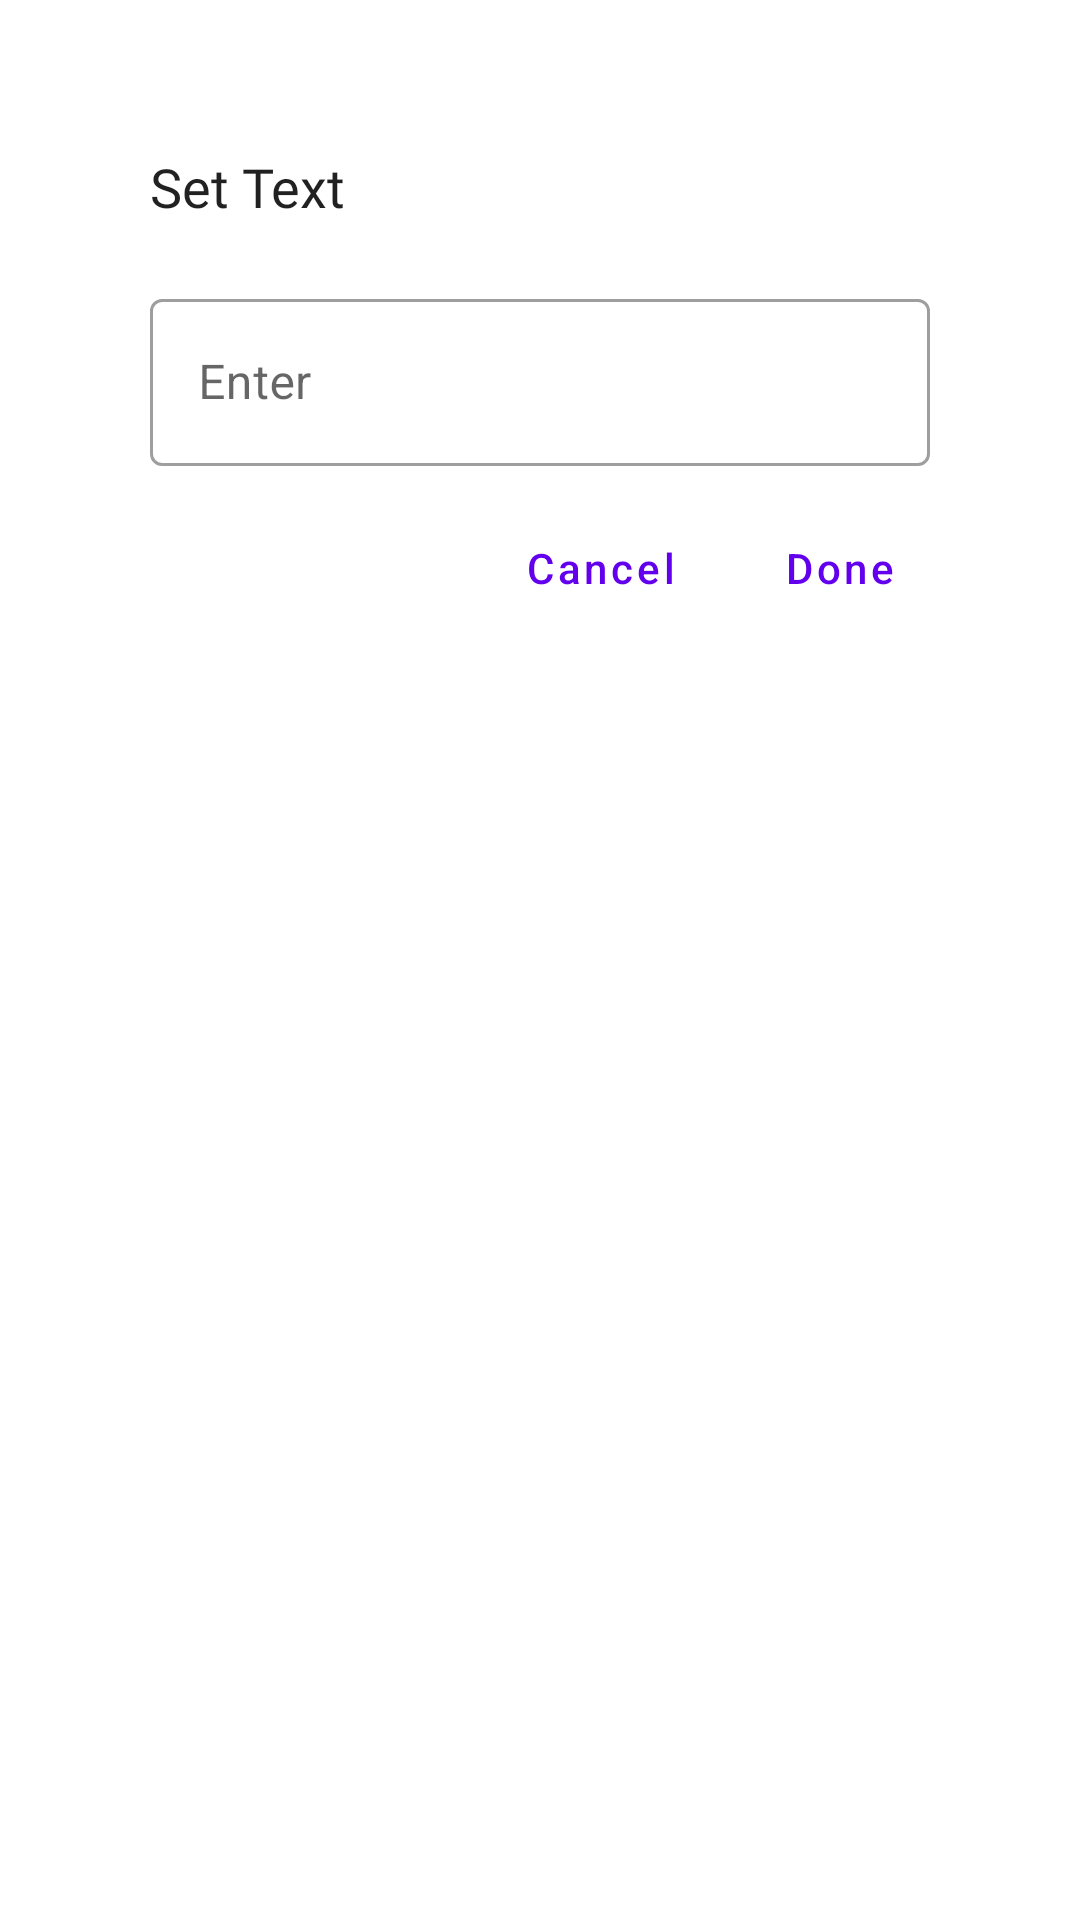

Reconstruct the res/layout file that produces this screen, plus the resources it refers to.
<!-- AndroidManifest.xml: application theme Theme.Routina -->
<!-- res/layout/dialog_set_text.xml -->
<?xml version="1.0" encoding="utf-8"?>
<RelativeLayout xmlns:android="http://schemas.android.com/apk/res/android"
    xmlns:app="http://schemas.android.com/apk/res-auto"
    android:layout_width="match_parent"
    android:layout_height="wrap_content"
    android:background="@android:color/transparent">

    <RelativeLayout
        android:layout_width="match_parent"
        android:layout_height="wrap_content"
        android:layout_margin="30dp"
        android:background="@drawable/shape_dialog_background"
        android:paddingStart="20dp"
        android:paddingTop="20dp"
        android:paddingEnd="20dp"
        android:paddingBottom="5dp">

        <TextView
            android:id="@+id/alertTitle"
            android:layout_width="match_parent"
            android:layout_height="wrap_content"
            android:fontFamily="@font/raleway_bold"
            android:text="@string/dialog_set_text_title"
            android:textAppearance="@style/TextAppearance.AppCompat.Medium"
            android:textColor="?android:attr/textColorPrimary" />

        <com.google.android.material.textfield.TextInputLayout
            android:id="@+id/text_input"
            style="@style/Widget.MaterialComponents.TextInputLayout.OutlinedBox"
            android:layout_width="match_parent"
            android:layout_height="wrap_content"
            android:layout_below="@id/alertTitle"
            android:layout_marginTop="20dp"
            android:layout_marginBottom="10dp"
            android:hint="@string/dialog_enter_hint"
            app:boxCornerRadiusBottomEnd="4dp"
            app:boxCornerRadiusBottomStart="4dp"
            app:boxCornerRadiusTopEnd="4dp"
            app:boxCornerRadiusTopStart="4dp">

            <com.google.android.material.textfield.TextInputEditText
                android:id="@+id/edit_text"
                android:layout_width="match_parent"
                android:layout_height="wrap_content"
                android:singleLine="false" />
        </com.google.android.material.textfield.TextInputLayout>

        <com.google.android.material.button.MaterialButton
            android:id="@+id/button_cancel"
            style="@style/Widget.MaterialComponents.Button.TextButton"
            android:layout_width="80dp"
            android:layout_height="wrap_content"
            android:layout_below="@id/text_input"
            android:layout_marginEnd="10dp"
            android:layout_toStartOf="@+id/button_done"
            android:text="@string/button_cancel"
            android:textAllCaps="false" />

        <com.google.android.material.button.MaterialButton
            android:id="@+id/button_done"
            style="@style/Widget.MaterialComponents.Button.TextButton"
            android:layout_width="60dp"
            android:layout_height="wrap_content"
            android:layout_below="@id/text_input"
            android:layout_alignParentEnd="true"
            android:text="@string/button_done"
            android:textAllCaps="false" />


    </RelativeLayout>

</RelativeLayout>
<!-- resources referenced by this layout -->
<resources>
  <!-- drawable shape_dialog_background (drawable) -->
  <?xml version="1.0" encoding="utf-8"?>
  <shape xmlns:android="http://schemas.android.com/apk/res/android">
      <solid android:color="?android:attr/colorBackground" />
      <padding
          android:left="1dp"
          android:right="1dp"
          android:top="1dp" />
      <corners android:radius="5dp" />
  </shape>
  <string name="button_cancel">Cancel</string>
  <string name="button_done">Done</string>
  <string name="dialog_enter_hint">Enter</string>
  <string name="dialog_set_text_title">Set Text</string>
  <color name="purple_500">#FF6200EE</color>
  <color name="purple_700">#FF3700B3</color>
  <color name="white">#FFFFFFFF</color>
  <color name="teal_200">#FF03DAC5</color>
  <color name="teal_700">#FF018786</color>
  <color name="black">#FF000000</color>
  <color name="card_background">#fafafa</color>
  <color name="fore_red">#f44336</color>
  <color name="back_red">#ffebee</color>
  <color name="fore_magenta">#E07A5F</color>
  <color name="back_magenta">#fcf1ee</color>
  <color name="fore_orange">#ac5900</color>
  <color name="back_orange">#fef7e0</color>
  <color name="fore_yellow">#ffd500</color>
  <color name="back_yellow">#FFFCEB</color>
  <color name="fore_green">#34a853</color>
  <color name="back_green">#e6f4ea</color>
  <color name="fore_turquoise">#72efdd</color>
  <color name="back_turquoise">#edfdfb</color>
  <color name="fore_cyan">#3dbae1</color>
  <color name="back_cyan">#edf9fc</color>
  <color name="fore_blue">#4285f4</color>
  <color name="back_blue">#dae8ff</color>
  <color name="fore_dark_blue">#004a8f</color>
  <color name="back_dark_blue">#ebf5ff</color>
  <color name="fore_dark_purple">#3f51b5</color>
  <color name="back_dark_purple">#e8eaf6</color>
  <color name="fore_purple">#8b5cd6</color>
  <color name="back_purple">#f3effb</color>
  <color name="fore_pink">#ab47bc</color>
  <color name="back_pink">#f3e8fd</color>
  <color name="fore_black">#111111</color>
  <color name="back_black">#f5f5f5</color>
  <color name="fore_gray">#7A8174</color>
  <color name="back_gray">#E9F6DE</color>
  <color name="fore_brown">#A77464</color>
  <color name="back_brown">#FFEBEE</color>
  <style name="Widget.App.Switch" parent="Widget.MaterialComponents.CompoundButton.Switch">
          <item name="materialThemeOverlay">@style/ThemeOverlay.App.Switch</item>
      </style>
  <style name="ThemeOverlay.App.Switch" parent="">
          <item name="colorOnSurface">@color/purple_700</item>
          <item name="colorSecondary">@color/purple_200</item>
      </style>
  <color name="purple_200">#FFBB86FC</color>
</resources>
